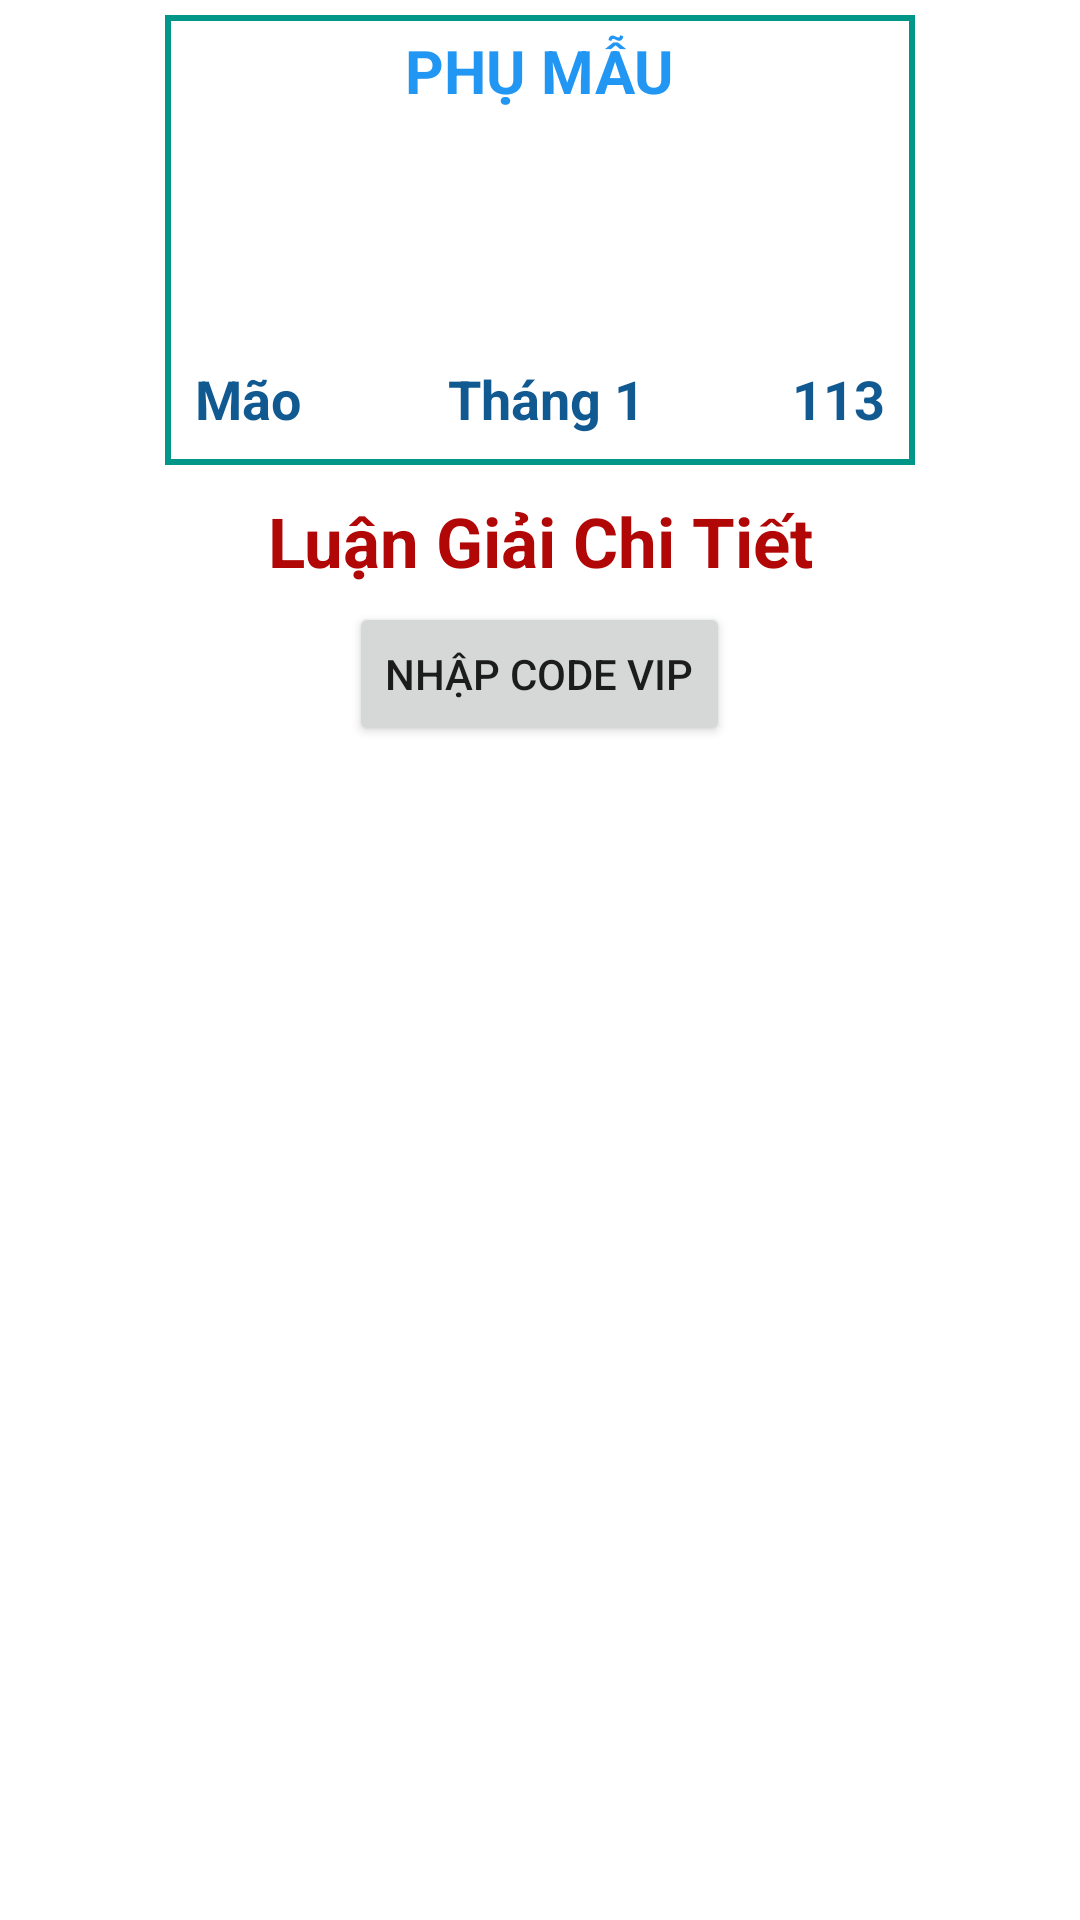

The Android layout XML behind this screen, and the referenced resources:
<!-- AndroidManifest.xml: application theme Theme.AppTuvi -->
<!-- res/layout/activity_binh_giai.xml -->
<?xml version="1.0" encoding="utf-8"?>
<LinearLayout xmlns:android="http://schemas.android.com/apk/res/android"
    xmlns:app="http://schemas.android.com/apk/res-auto"
    xmlns:tools="http://schemas.android.com/tools"
    android:layout_width="match_parent"
    android:layout_height="match_parent"
    android:orientation="vertical"
    tools:context=".activity.BinhGiaiActivity">

    <LinearLayout
        android:background="@drawable/binhgiai"
        android:layout_gravity="center"
        android:gravity="center"
        android:layout_margin="5dp"
        android:orientation="vertical"
        android:layout_width="250dp"
        android:layout_height="wrap_content">

        <LinearLayout
            android:orientation="horizontal"
            android:layout_margin="5dp"
            android:layout_width="wrap_content"
            android:layout_height="wrap_content">

            <TextView
                android:id="@+id/txtthan_binhgiai"
                android:layout_width="wrap_content"
                android:layout_height="wrap_content"
                android:textColor="#C30202"
                android:textSize="20dp"
                android:textStyle="bold"
                />

            <TextView
                android:id="@+id/txtbinhgiai"
                android:layout_width="wrap_content"
                android:layout_height="wrap_content"
                android:textSize="20dp"
                android:textStyle="bold"
                android:textColor="#2196F3"
                android:text="PHỤ MẪU"/>

        </LinearLayout>

        <LinearLayout
            android:orientation="vertical"
            android:layout_margin="5dp"
            android:layout_width="wrap_content"
            android:layout_height="wrap_content">

            <TextView
                android:id="@+id/txttop2"
                android:layout_width="wrap_content"
                android:layout_height="wrap_content"
                android:textColor="#009688"
                android:textSize="18dp"
                android:textStyle="bold"
                />

            <TextView
                android:id="@+id/txttop3"
                android:layout_width="wrap_content"
                android:layout_height="wrap_content"
                android:textSize="18dp"
                android:textColor="#673AB7"/>

        </LinearLayout>

        <LinearLayout
            android:orientation="horizontal"
            android:layout_margin="5dp"
            android:layout_width="match_parent"
            android:layout_height="wrap_content">

            <androidx.recyclerview.widget.RecyclerView
                android:id="@+id/recycler_binhgiai"
                android:layout_width="match_parent"
                android:layout_height="match_parent"/>

        </LinearLayout>

        <LinearLayout
            android:orientation="horizontal"
            android:layout_margin="5dp"
            android:layout_width="match_parent"
            android:layout_height="wrap_content">

            <TextView
                android:id="@+id/txtnam_binhgiai"
                android:layout_weight="1"
                android:layout_width="wrap_content"
                android:layout_height="wrap_content"
                android:textSize="18dp"
                android:textColor="#115991"
                android:layout_margin="5dp"
                android:textStyle="bold"
                android:text="Mão"/>

            <TextView
                android:id="@+id/txtthang_binhgiai"
                android:layout_weight="1"
                android:textSize="18dp"
                android:textColor="#115991"
                android:gravity="center"
                android:textStyle="bold"
                android:layout_margin="5dp"
                android:layout_width="wrap_content"
                android:layout_height="wrap_content"
                android:text="Tháng 1"/>

            <TextView
                android:id="@+id/txtngay_binhgiai"
                android:layout_weight="1"
                android:textSize="18dp"
                android:layout_margin="5dp"
                android:textColor="#115991"
                android:textStyle="bold"
                android:gravity="right"
                android:layout_width="wrap_content"
                android:layout_height="wrap_content"
                android:text="113"/>

        </LinearLayout>

    </LinearLayout>

    <TextView
        android:layout_width="wrap_content"
        android:layout_height="wrap_content"
        android:text="Luận Giải Chi Tiết"
        android:textStyle="bold"
        android:textSize="23dp"
        android:layout_gravity="center"
        android:gravity="center"
        android:layout_margin="5dp"
        android:textColor="#B10707"
        />

    <Button
        android:id="@+id/btnnhapcode"
        android:layout_gravity="center"
        android:gravity="center"
        android:layout_width="wrap_content"
        android:layout_height="wrap_content"
        android:text="Nhập Code VIP" />

    <TextView
        android:id="@+id/txtbinhgiaicode"
        android:layout_width="wrap_content"
        android:layout_height="wrap_content"
        android:text="đâsdsadas"
        android:visibility="gone" />

</LinearLayout>
<!-- resources referenced by this layout -->
<resources>
  <!-- drawable binhgiai (drawable) -->
  <?xml version="1.0" encoding="utf-8"?>
  <shape xmlns:android="http://schemas.android.com/apk/res/android">
      <solid  android:color="#FFFFFF"/>
      <stroke android:color="#009688"/>
      <stroke android:width="2dp"/>
  
  </shape>
  <style name="Theme.AppTuvi" parent="Theme.MaterialComponents.DayNight.NoActionBar">
          
          <item name="colorPrimary">@color/purple_500</item>
          <item name="colorPrimaryVariant">@color/purple_700</item>
          <item name="colorOnPrimary">@color/white</item>
          
          <item name="colorSecondary">@color/teal_200</item>
          <item name="colorSecondaryVariant">@color/teal_700</item>
          <item name="colorOnSecondary">@color/black</item>
          
          <item name="android:statusBarColor" tools:targetApi="l">?attr/colorPrimaryVariant</item>
          
      </style>
  <!-- not gathered from this repository: default colours our renderer supplied (Android Studio template values) -->
  <color name="purple_500">#FF6200EE</color>
  <color name="purple_700">#FF3700B3</color>
  <color name="teal_200">#FF03DAC5</color>
  <color name="teal_700">#FF018786</color>
  <color name="black">#FF000000</color>
  <color name="white">#FFFFFFFF</color>
</resources>
